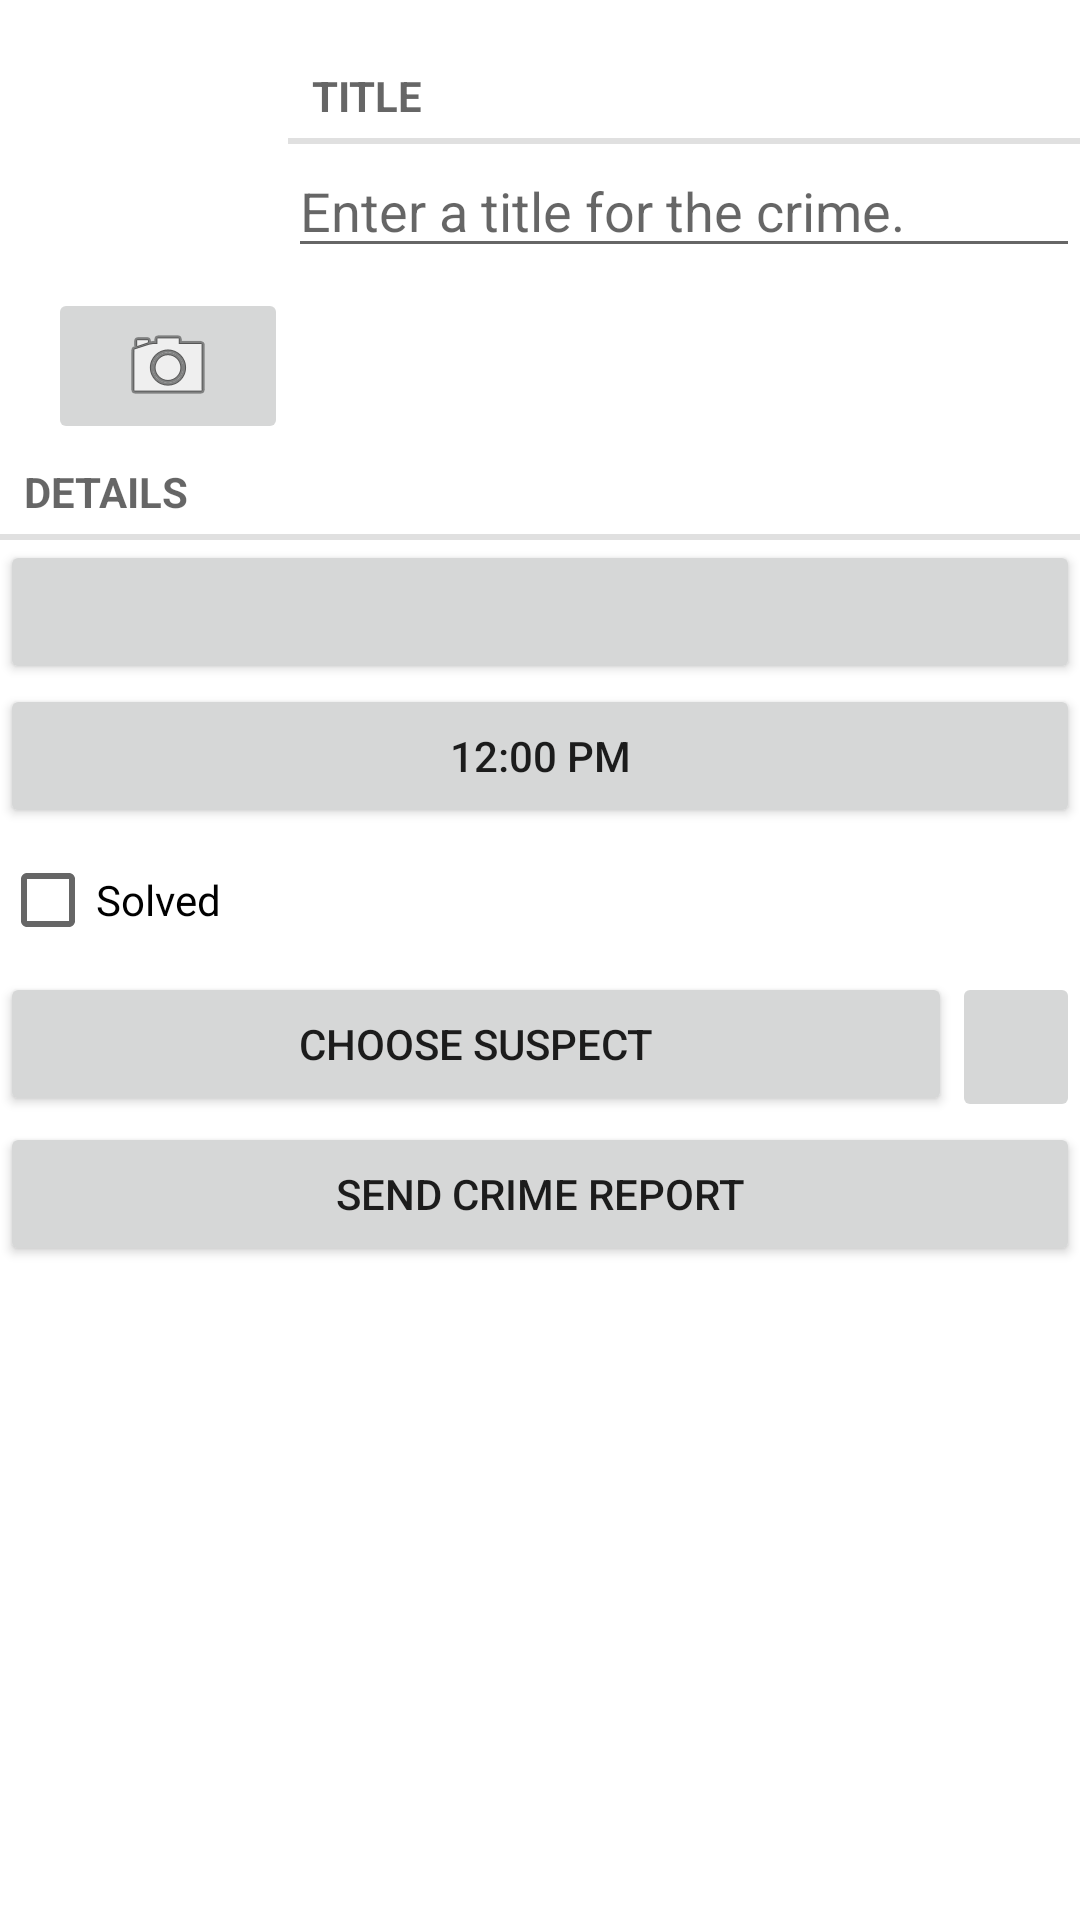

This screen was rendered from an Android layout file. Write that file and the resources it references.
<!-- AndroidManifest.xml: application theme appTheme -->
<!-- res/layout/fragment_crime.xml -->
<?xml version="1.0" encoding="utf-8"?>
<LinearLayout xmlns:android="http://schemas.android.com/apk/res/android"
    xmlns:tools="http://schemas.android.com/tools"
    android:orientation="vertical" android:layout_width="match_parent" android:layout_height="match_parent"
    android:layout_margin="16dp">


    <LinearLayout
        android:layout_width="match_parent"
        android:layout_height="wrap_content"
        android:orientation="horizontal"
        android:layout_marginStart="16dp"
        android:layout_marginTop="16dp">

        <LinearLayout
            android:layout_width="wrap_content"
            android:layout_height="wrap_content"
            android:orientation="vertical">

            <ImageButton
                android:id="@+id/crime_photo"
                android:layout_width="80dp"
                android:layout_height="80dp"
                android:backgroundTint="@color/white"
                android:background="@android:color/darker_gray"
                android:cropToPadding="true"
                android:scaleType="centerInside" />

            <ImageButton
                android:id="@+id/crime_camera"
                android:layout_width="match_parent"
                android:layout_height="wrap_content"
                android:src="@android:drawable/ic_menu_camera"/>
        </LinearLayout>

        <LinearLayout
            android:orientation="vertical"
            android:layout_width="0dp"
            android:layout_height="wrap_content"
            android:layout_weight="1">

            <TextView
                style="?android:listSeparatorTextViewStyle"
                android:layout_width="match_parent"
                android:layout_height="wrap_content"
                android:text="@string/crime_title_label"/>

            <EditText
                android:id="@+id/crime_title"
                android:layout_width="match_parent"
                android:layout_height="wrap_content"
                android:hint="@string/crime_title_hint"/>
        </LinearLayout>
    </LinearLayout>

    <TextView
        style="?android:listSeparatorTextViewStyle"
        android:layout_width="match_parent"
        android:layout_height="wrap_content"
        android:text="@string/crime_details_label"/>

    <Button
        android:id="@+id/crime_date"
        android:layout_width="match_parent"
        android:layout_height="wrap_content"
        tools:text="Wed Nov 14 11:56 EST 2018"/>

    <Button
        android:id="@+id/time_button"
        android:layout_width="match_parent"
        android:layout_height="wrap_content"
        android:text="12:00 PM" />

    <CheckBox
        android:id="@+id/crime_solved"
        android:layout_width="match_parent"
        android:layout_height="wrap_content"
        android:text="@string/crime_solved_label"/>

    <LinearLayout
        android:layout_width="match_parent"
        android:layout_height="wrap_content"
        android:orientation="horizontal">

        <Button
            android:layout_weight="6"
            android:layout_width="match_parent"
            android:layout_height="wrap_content"
            android:text="@string/choose_suspect"
            android:id="@+id/crime_suspect"/>

        <ImageButton
            android:id="@+id/call_button"
            android:layout_weight="1"
            android:src="@drawable/ic_phone"
            android:layout_width="50dp"
            android:layout_height="50dp"/>
    </LinearLayout>


    <Button
        android:layout_width="match_parent"
        android:layout_height="wrap_content"
        android:id="@+id/crime_report"
        android:text="@string/send_crime_report"/>

</LinearLayout>
<!-- resources referenced by this layout -->
<resources>
  <string name="choose_suspect">Choose Suspect</string>
  <string name="crime_details_label">Details</string>
  <string name="crime_solved_label">Solved</string>
  <string name="crime_title_hint">Enter a title for the crime.</string>
  <string name="crime_title_label">Title</string>
  <string name="send_crime_report">Send crime report</string>
  <style name="appTheme" parent="Theme.MaterialComponents.DayNight.DarkActionBar">
          
          <item name="colorPrimary">@color/purple_500</item>
          <item name="colorPrimaryVariant">@color/purple_700</item>
          <item name="colorOnPrimary">@color/white</item>
          
          <item name="colorSecondary">@color/teal_200</item>
          <item name="colorSecondaryVariant">@color/teal_700</item>
          <item name="colorOnSecondary">@color/black</item>
          
          <item name="android:statusBarColor" tools:targetApi="l">?attr/colorPrimaryVariant</item>
          
      </style>
  <!-- not gathered from this repository: default colours our renderer supplied (Android Studio template values) -->
  <color name="purple_500">#FF6200EE</color>
  <color name="purple_700">#FF3700B3</color>
  <color name="teal_200">#FF03DAC5</color>
  <color name="teal_700">#FF018786</color>
  <color name="black">#FF000000</color>
  <color name="white">#FFFFFFFF</color>
</resources>
